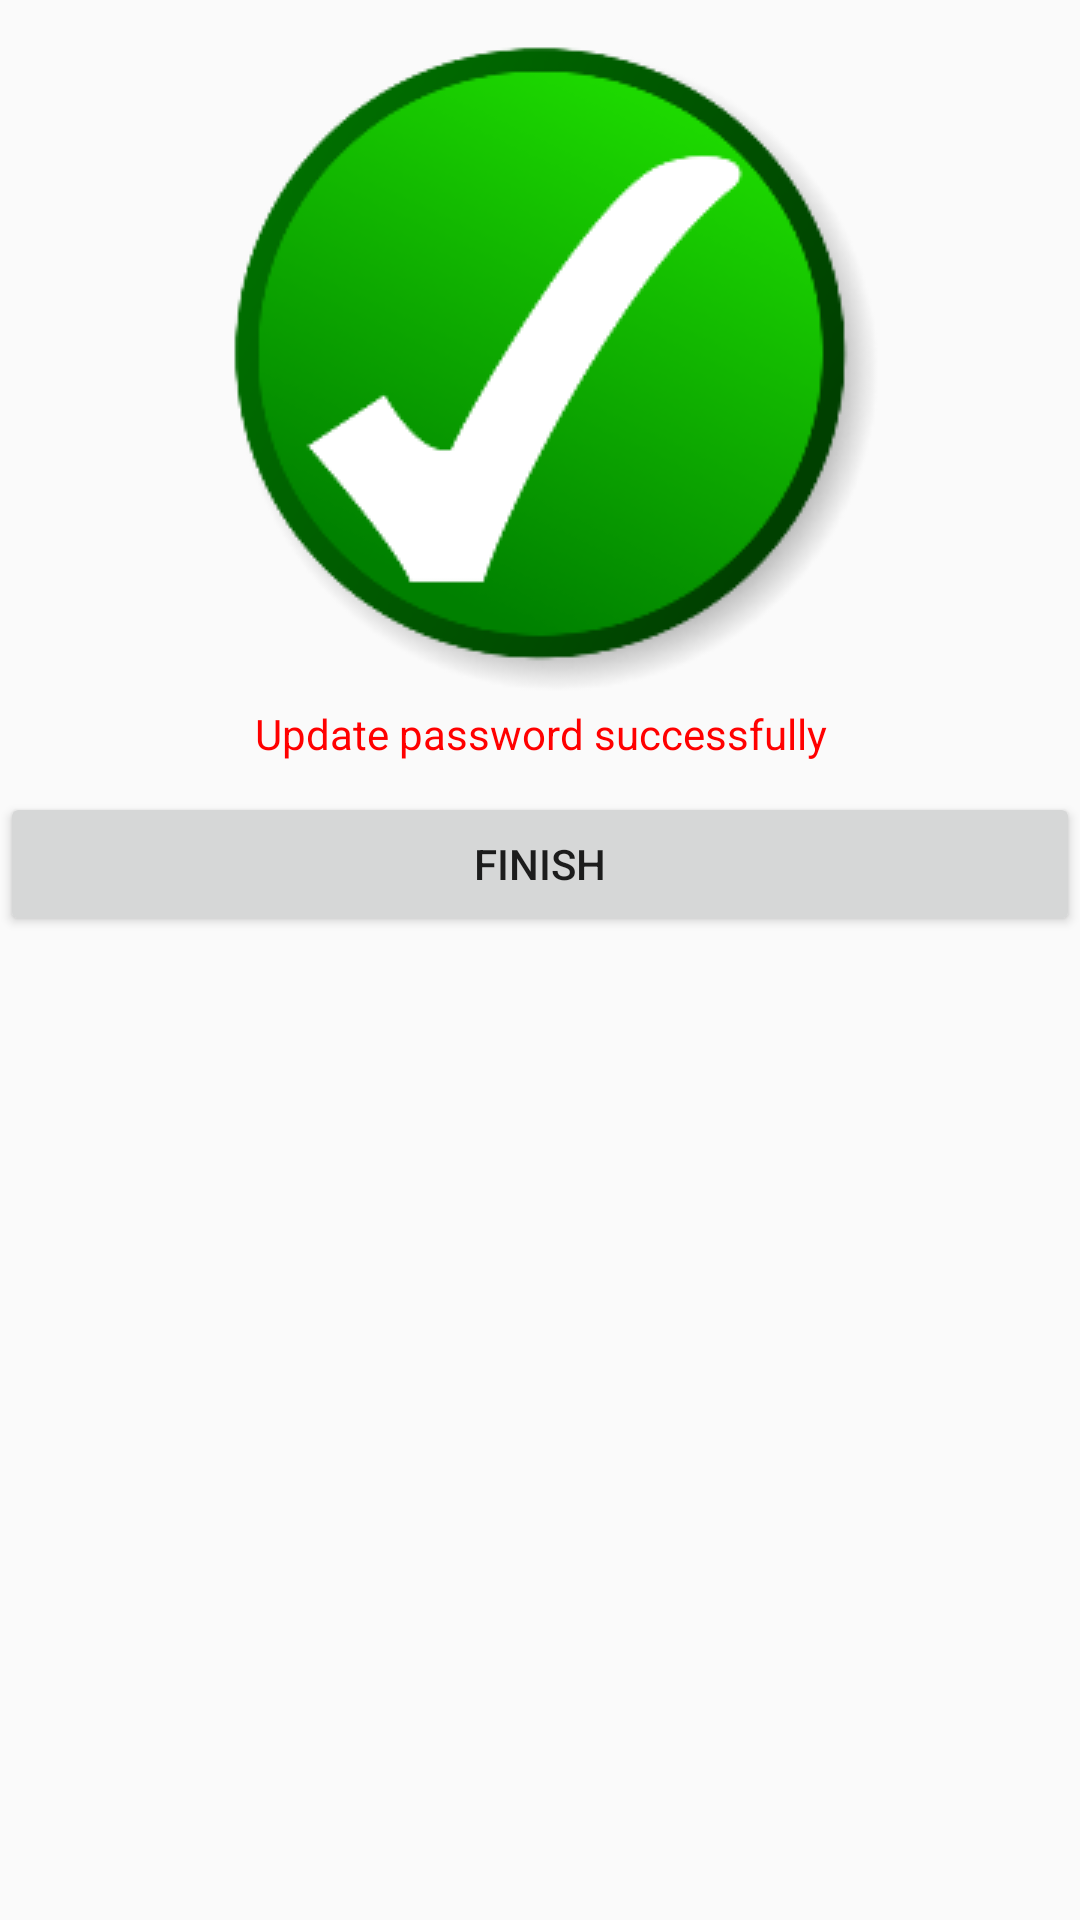

The Android layout XML behind this screen, and the referenced resources:
<!-- AndroidManifest.xml: application theme AppTheme -->
<!-- res/layout/dialogsuccess.xml -->
<?xml version="1.0" encoding="utf-8"?>
<LinearLayout xmlns:android="http://schemas.android.com/apk/res/android"
    android:orientation="vertical" android:layout_width="match_parent"
    android:layout_height="match_parent">

    <ImageView
        android:layout_gravity="center"
        android:layout_width="wrap_content"
        android:layout_height="wrap_content"
        android:src="@drawable/tik"/>
    <TextView
        android:text="Update password successfully"
        android:textColor="@color/red"
        android:gravity="center"
        android:layout_width="fill_parent"
        android:layout_height="wrap_content" />

    <Button
        android:id="@+id/set_pass_finish"
        android:layout_marginTop="10dp"
        android:text="Finish"
        android:layout_width="fill_parent"
        android:layout_height="wrap_content" />
</LinearLayout>
<!-- resources referenced by this layout -->
<resources>
  <color name="red">#FF0000</color>
  <!-- drawable tik: png bitmap (drawable, 24728 bytes) -->
  <style name="AppTheme" parent="Theme.AppCompat.Light.NoActionBar">
          <item name="colorControlActivated">@color/primary</item>
          <item name="actionBarStyle">@style/MyActionBar</item>
          <item name="colorPrimary">@color/colorPrimary</item>
          <item name="colorPrimaryDark">@color/colorPrimary</item>
  
          
      </style>
  <color name="primary">#E43F3F</color>
  <style name="MyActionBar" parent="@style/Widget.AppCompat.Light.ActionBar">
          <item name="android:background">@color/purple</item>
  
          <item name="background">@color/actionbarthemecolor</item>
          <item name="android:titleTextStyle">@style/MyTheme.ActionBar.TitleTextStyle</item>
          <item name="android:subtitleTextStyle">@style/MyTheme.ActionBar.TitleTextStyle</item>
          <item name="titleTextStyle">@style/MyTheme.ActionBar.TitleTextStyle</item>
          <item name="subtitleTextStyle">@style/MyTheme.ActionBar.TitleTextStyle</item>
      </style>
  <color name="colorPrimary">#125688</color>
  <color name="purple">#88236c</color>
  <color name="actionbarthemecolor">#09c</color>
  <style name="MyTheme.ActionBar.TitleTextStyle" parent="@android:style/TextAppearance">
          <item name="android:textColor">@color/white</item>
          <item name="android:typeface">serif</item>
          <item name="android:textSize">12sp</item>
      </style>
  <color name="white">#FFFFFF</color>
</resources>
